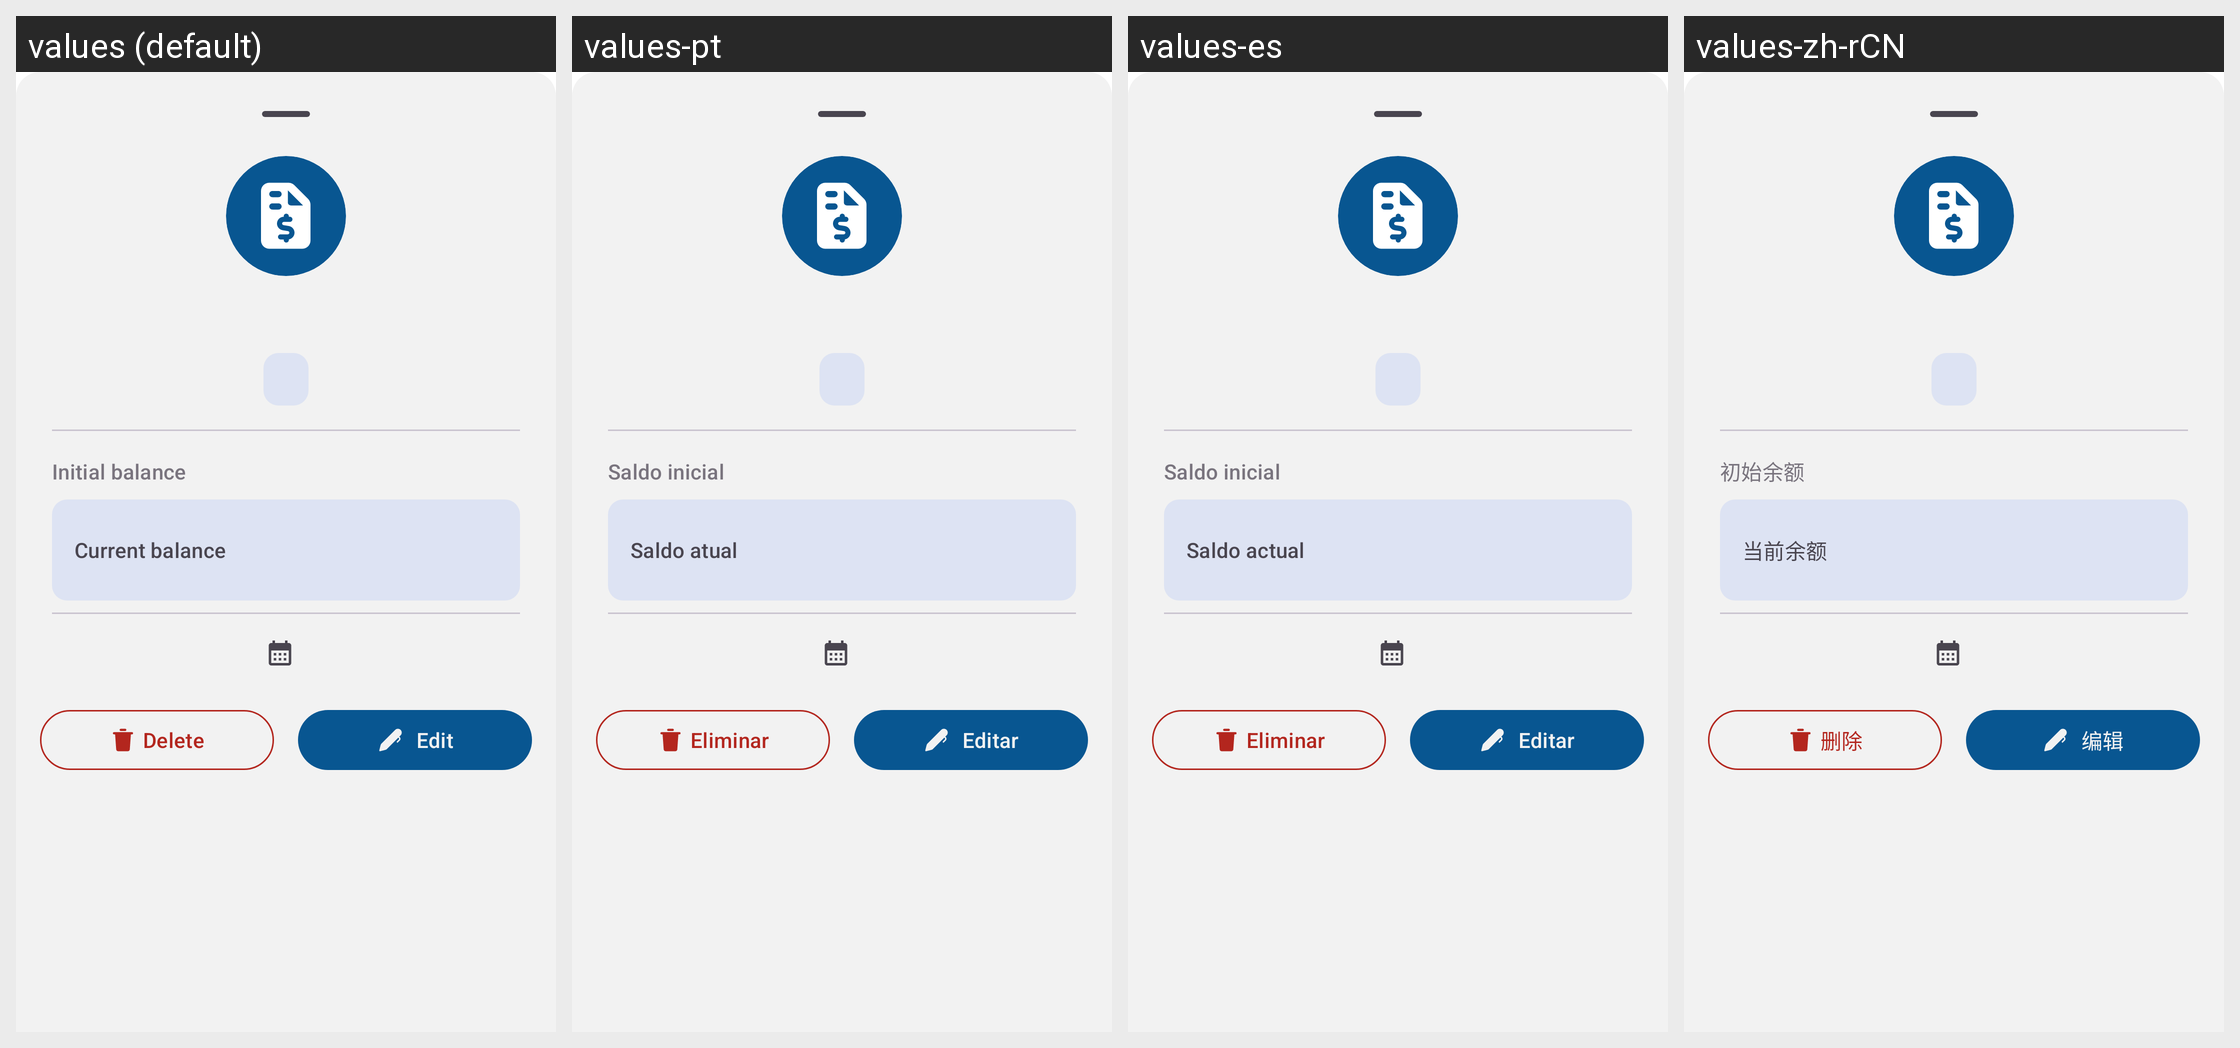

This grid shows one Android layout under several languages. Give, for every string resource on the screen, its name, the default text and each shown locale's text.
Android screen res/layout/recycle_account_item.xml rendered under 4 locales, left to right: values (default), values-pt, values-es, values-zh-rCN. Device: Nexus 5 (rendered at 1080×1920; each locale shown at half size, 540×960, under a caption strip naming it); theme Base.Theme.Dialcash.
Other locales in the repository, not shown: values-de, values-fr, values-ja.
Strings drawn on this screen, with the default value and each locale's value (text and hints the layout hard-codes, and strings that could not be matched under every locale, appear in the picture but are not listed):

hint_initial_balance
  values: Initial balance
  values-pt: Saldo inicial
  values-es: Saldo inicial
  values-zh-rCN: 初始余额

current_balance
  values: Current balance
  values-pt: Saldo atual
  values-es: Saldo actual
  values-zh-rCN: 当前余额

delete
  values: Delete
  values-pt: Eliminar
  values-es: Eliminar
  values-zh-rCN: 删除

edit
  values: Edit
  values-pt: Editar
  values-es: Editar
  values-zh-rCN: 编辑
